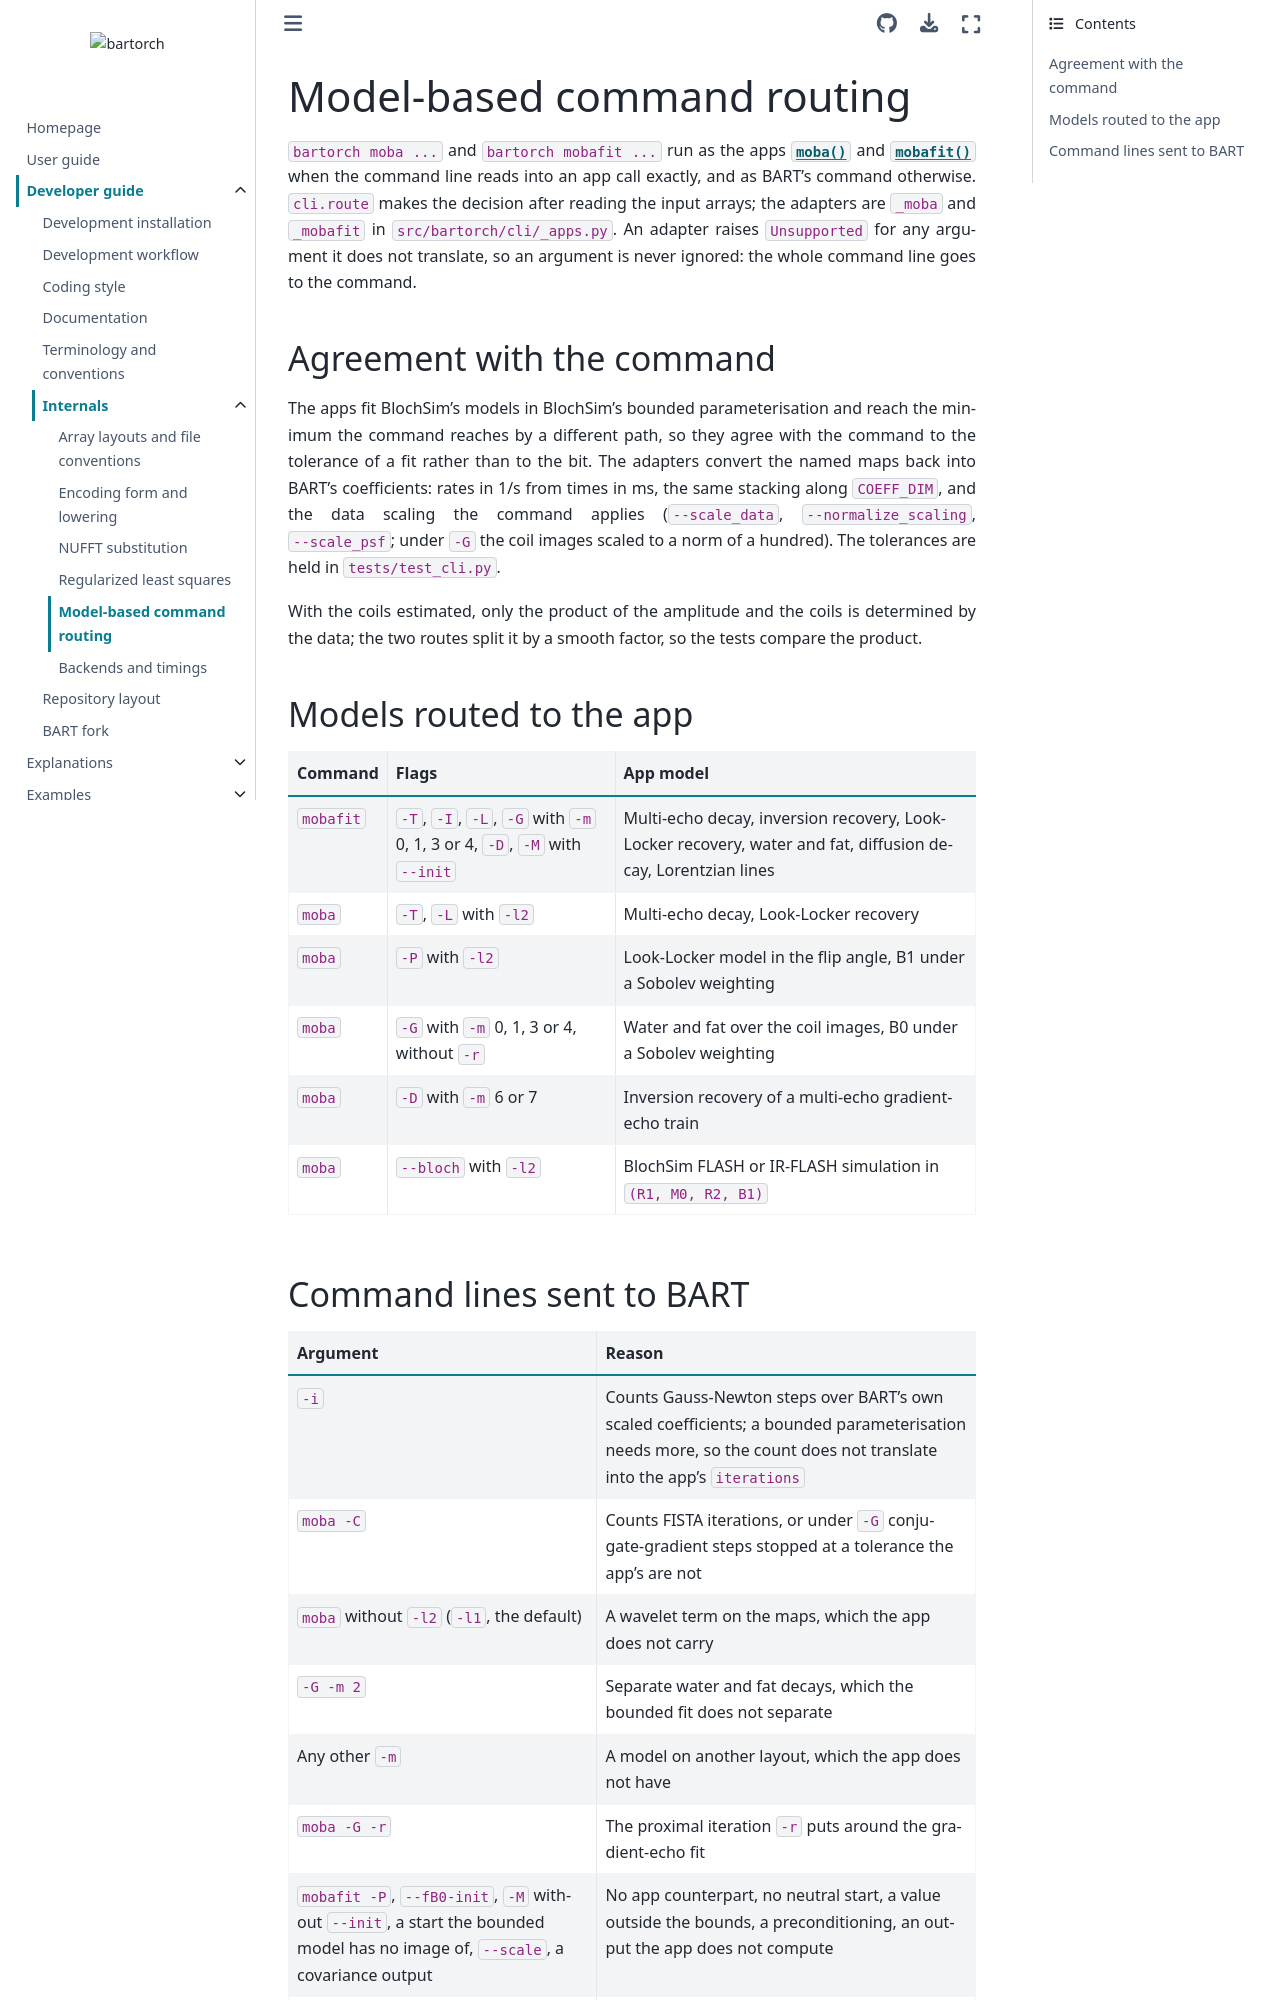

repository: pulserver/bartorch · page: v0.0.26/guides/developer/internals/model-based.html · generator: sphinx

# Model-based command routing

`bartorch moba ...` and `bartorch mobafit ...` run as the apps
{func}`~bartorch.apps.moba` and {func}`~bartorch.apps.mobafit` when the
command line reads into an app call exactly, and as BART's command otherwise.
`cli.route` makes the decision after reading the input arrays; the adapters
are `_moba` and `_mobafit` in `src/bartorch/cli/_apps.py`. An adapter raises
`Unsupported` for any argument it does not translate, so an argument is never
ignored: the whole command line goes to the command.

## Agreement with the command

The apps fit BlochSim's models in BlochSim's bounded parameterisation and
reach the minimum the command reaches by a different path, so they agree with
the command to the tolerance of a fit rather than to the bit. The adapters
convert the named maps back into BART's coefficients: rates in 1/s from times
in ms, the same stacking along `COEFF_DIM`, and the data scaling the command
applies (`--scale_data`, `--normalize_scaling`, `--scale_psf`; under `-G` the
coil images scaled to a norm of a hundred). The tolerances are held in
`tests/test_cli.py`.

With the coils estimated, only the product of the amplitude and the coils is
determined by the data; the two routes split it by a smooth factor, so the
tests compare the product.

## Models routed to the app

| Command | Flags | App model |
| --- | --- | --- |
| `mobafit` | `-T`, `-I`, `-L`, `-G` with `-m` 0, 1, 3 or 4, `-D`, `-M` with `--init` | Multi-echo decay, inversion recovery, Look-Locker recovery, water and fat, diffusion decay, Lorentzian lines |
| `moba` | `-T`, `-L` with `-l2` | Multi-echo decay, Look-Locker recovery |
| `moba` | `-P` with `-l2` | Look-Locker model in the flip angle, B1 under a Sobolev weighting |
| `moba` | `-G` with `-m` 0, 1, 3 or 4, without `-r` | Water and fat over the coil images, B0 under a Sobolev weighting |
| `moba` | `-D` with `-m` 6 or 7 | Inversion recovery of a multi-echo gradient-echo train |
| `moba` | `--bloch` with `-l2` | BlochSim FLASH or IR-FLASH simulation in `(R1, M0, R2, B1)` |
